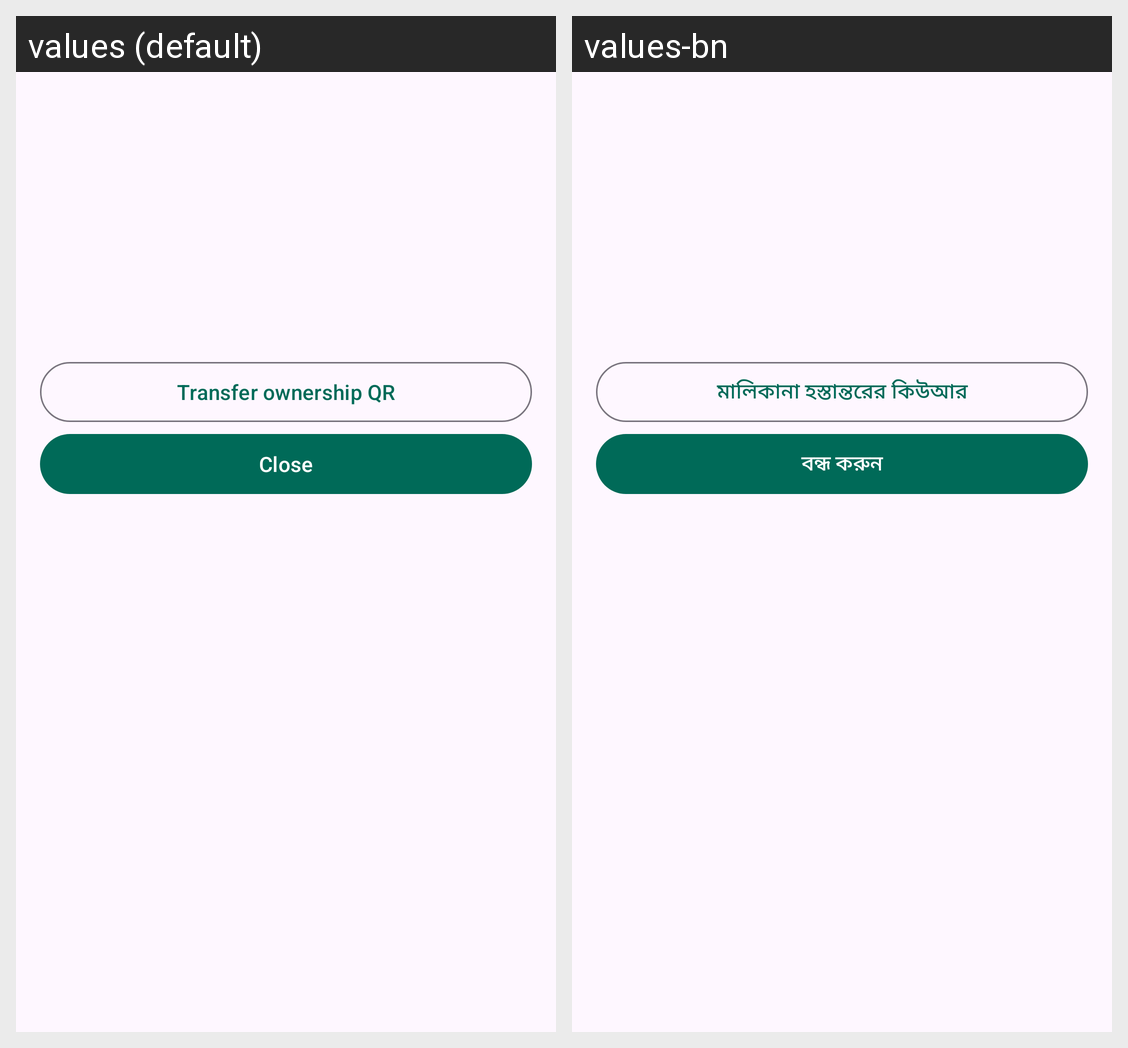

Here is an Android app screen in its default locale and in the app's own translations. Write out the translated-string differences for the strings that appear on this screen.
Android screen res/layout/bottom_sheet_verification_result.xml rendered under 2 locales, left to right: values (default), values-bn. Device: Nexus 5 (rendered at 1080×1920; each locale shown at half size, 540×960, under a caption strip naming it); theme Theme.TriProof.
Strings drawn on this screen, with the default value and each locale's value (text and hints the layout hard-codes, and strings that could not be matched under every locale, appear in the picture but are not listed):

transfer
  values: Transfer ownership QR
  values-bn: মালিকানা হস্তান্তরের কিউআর

close
  values: Close
  values-bn: বন্ধ করুন
